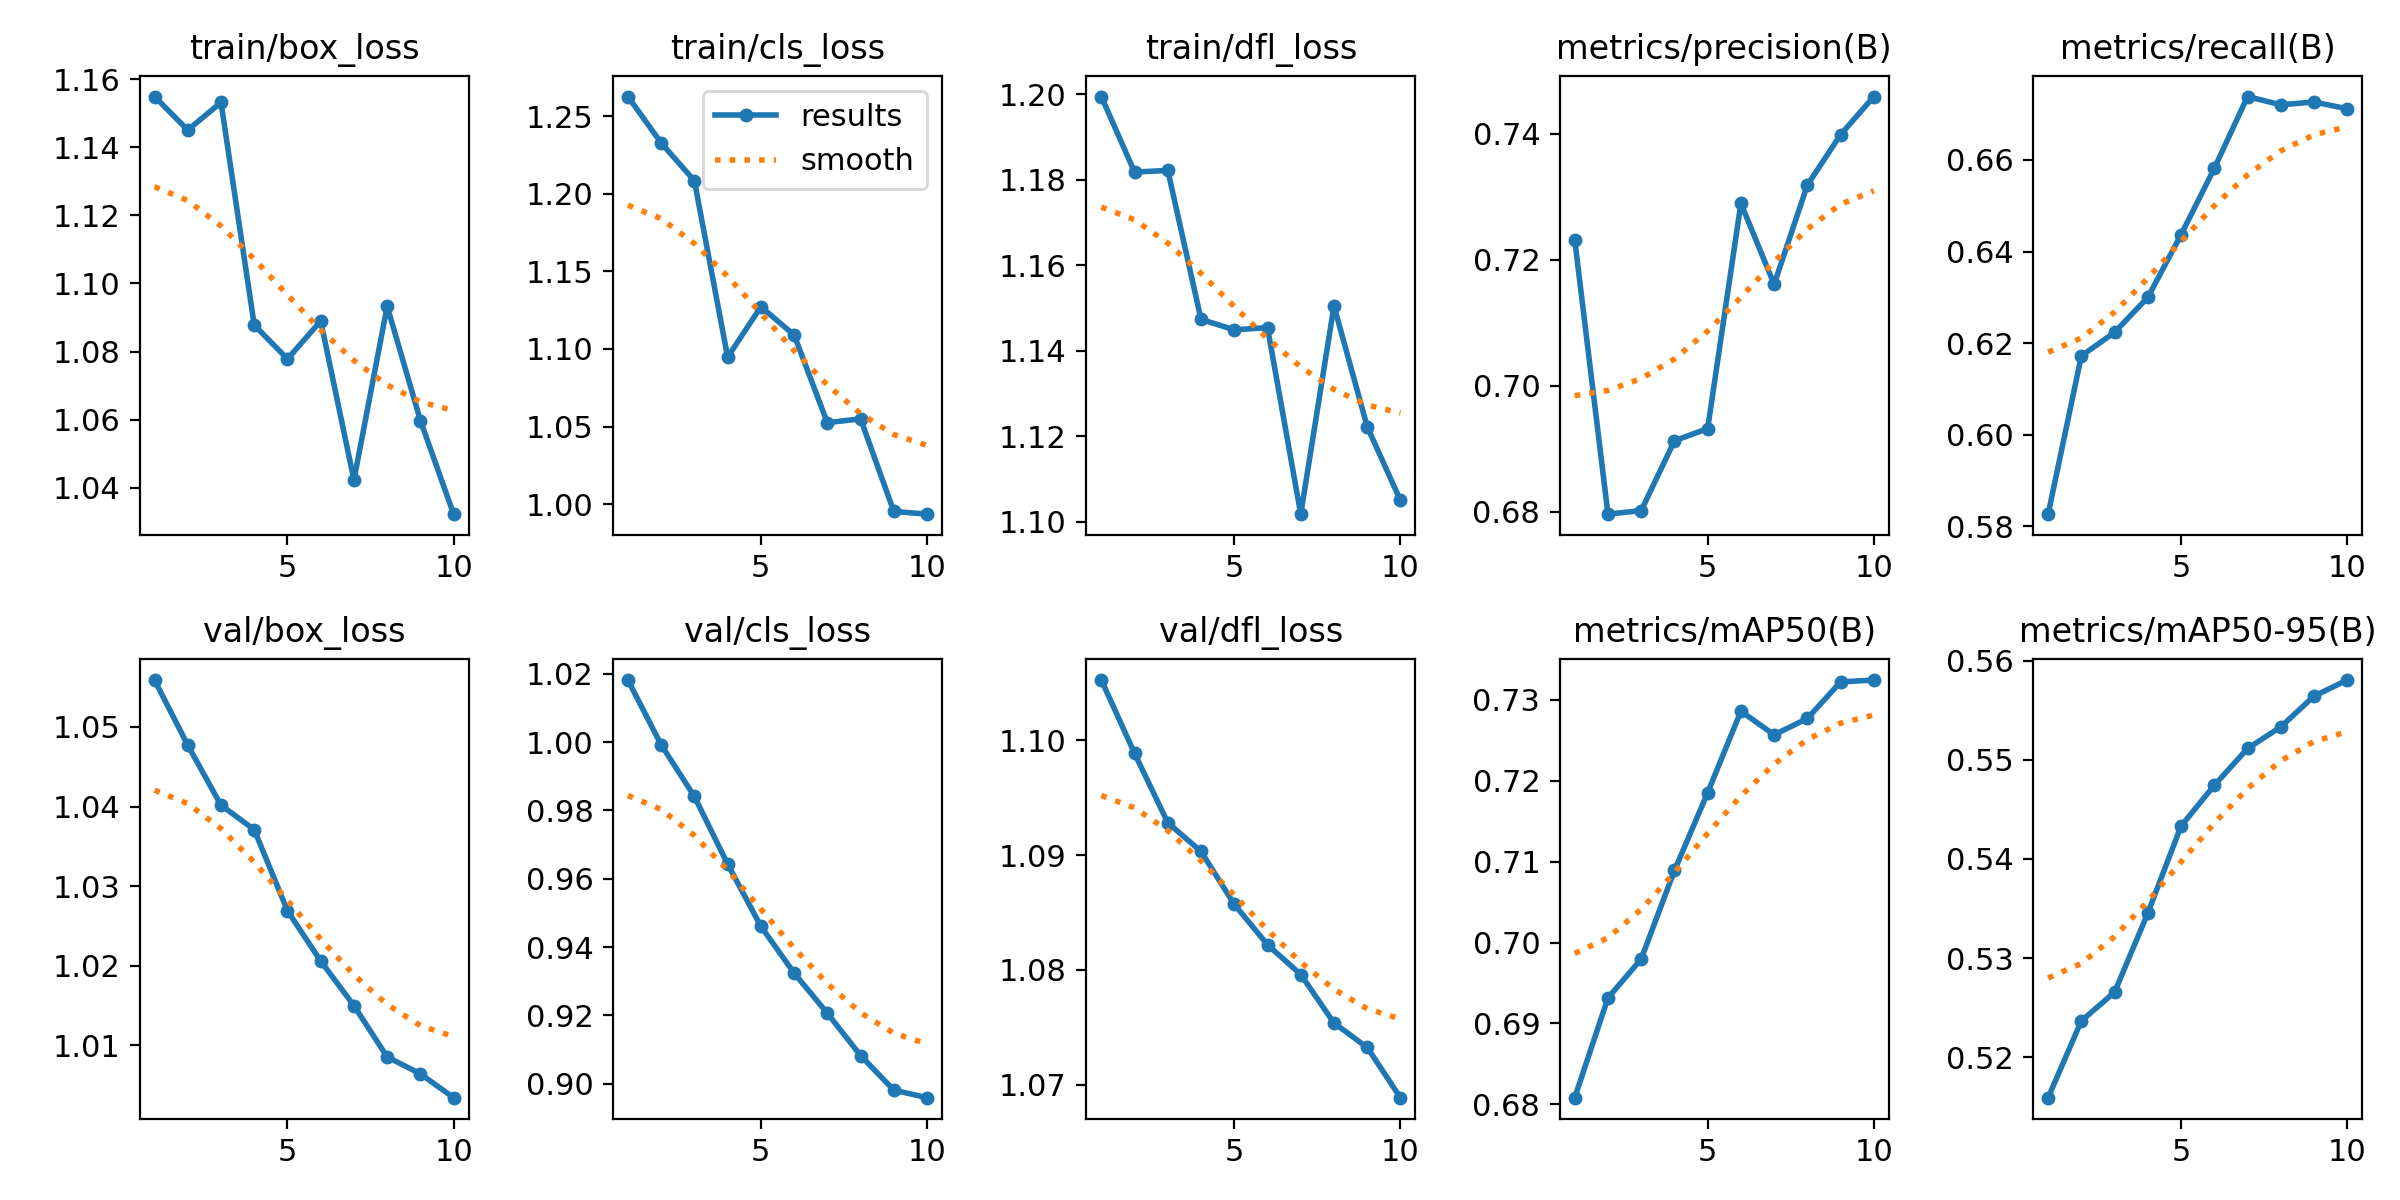

Source data for this figure (header and first rows):
epoch, time, train/box_loss, train/cls_loss, train/dfl_loss, metrics/precision(B), metrics/recall(B), metrics/mAP50(B), metrics/mAP50-95(B), val/box_loss, val/cls_loss, val/dfl_loss, lr/pg0, lr/pg1, lr/pg2
1, 7.563, 1.155, 1.263, 1.2, 0.7232, 0.5827, 0.6808, 0.5159, 1.056, 1.018, 1.105, 8.33e-06, 8.33e-06, 8.33e-06
2, 12.79, 1.145, 1.233, 1.182, 0.6796, 0.6172, 0.6932, 0.5236, 1.048, 0.9992, 1.099, 1.60829e-05, 1.60829e-05, 1.60829e-05
3, 18.2, 1.153, 1.208, 1.182, 0.6802, 0.6224, 0.698, 0.5265, 1.04, 0.9841, 1.093, 2.19507e-05, 2.19507e-05, 2.19507e-05
4, 23.56, 1.088, 1.095, 1.147, 0.6913, 0.63, 0.7089, 0.5345, 1.037, 0.9643, 1.09, 2.59337e-05, 2.59337e-05, 2.59337e-05
5, 29.16, 1.078, 1.127, 1.145, 0.6932, 0.6437, 0.7185, 0.5433, 1.027, 0.9461, 1.086, 2.80316e-05, 2.80316e-05, 2.80316e-05
6, 34.25, 1.089, 1.109, 1.145, 0.729, 0.6582, 0.7286, 0.5474, 1.021, 0.9324, 1.082, 2.82447e-05, 2.82447e-05, 2.82447e-05
7, 38.98, 1.042, 1.053, 1.102, 0.7161, 0.6738, 0.7257, 0.5512, 1.015, 0.9207, 1.08, 2.65727e-05, 2.65727e-05, 2.65727e-05
8, 43.49, 1.093, 1.055, 1.15, 0.7319, 0.672, 0.7277, 0.5533, 1.009, 0.9083, 1.075, 2.30158e-05, 2.30158e-05, 2.30158e-05
9, 48.13, 1.06, 0.9953, 1.122, 0.7399, 0.6726, 0.7322, 0.5564, 1.006, 0.8982, 1.073, 1.75739e-05, 1.75739e-05, 1.75739e-05
10, 52.56, 1.032, 0.9936, 1.105, 0.7459, 0.6712, 0.7324, 0.5581, 1.003, 0.896, 1.069, 1.02471e-05, 1.02471e-05, 1.02471e-05
